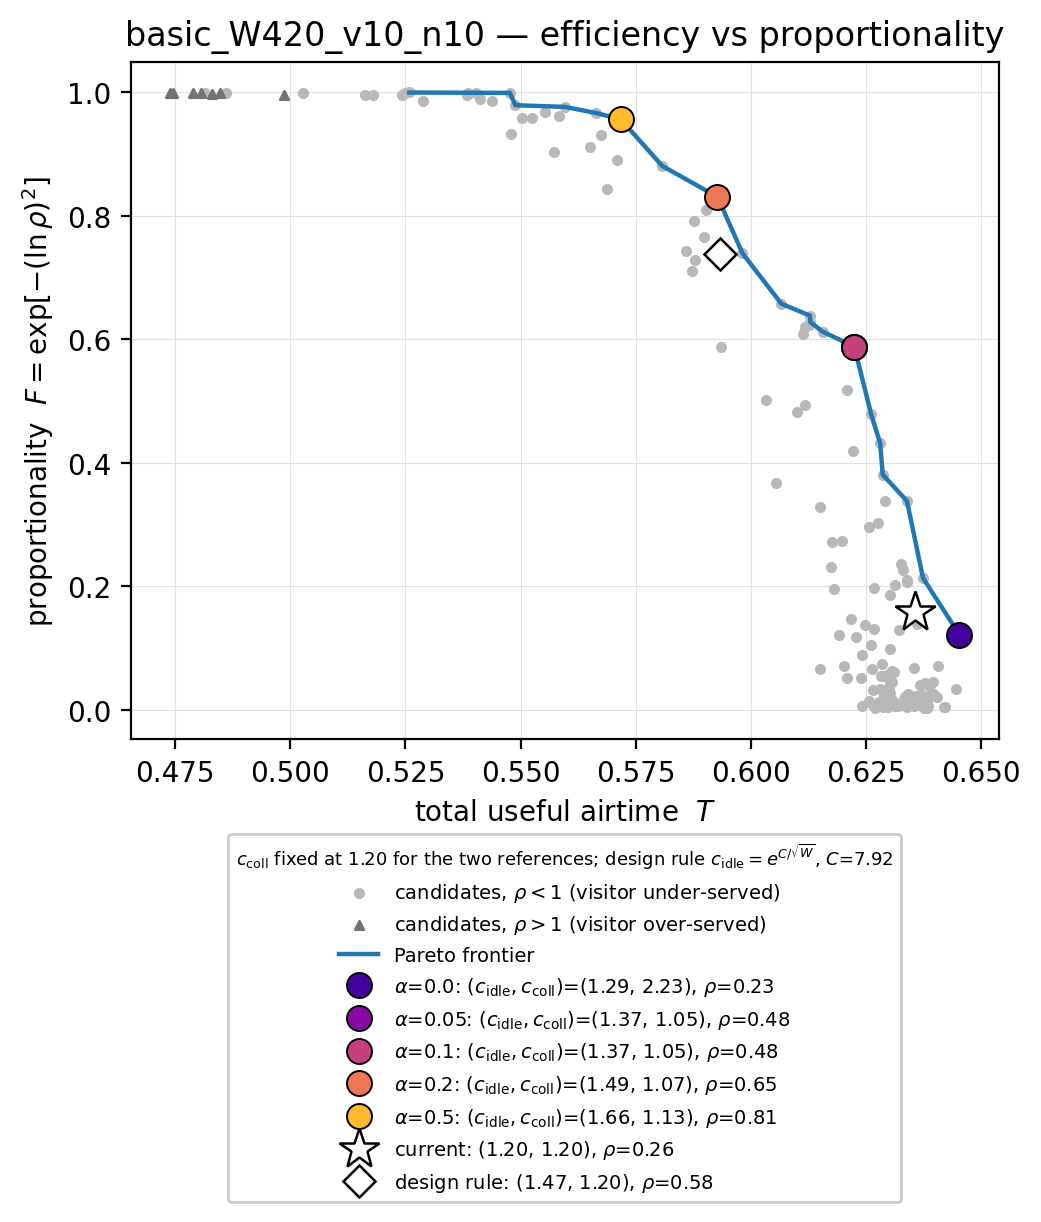

The data file committed next to this chart (first rows):
eps_idle, eps_coll, c_idle, c_coll, T, rho, F, on_front
0.05, 0.05, 1.051, 1.051, 0.639, 0.1389, 0.02032, False
0.05, 0.063, 1.051, 1.065, 0.6345, 0.1314, 0.01628, False
0.05, 0.07937, 1.051, 1.083, 0.6348, 0.1246, 0.01305, False
0.05, 0.1, 1.051, 1.105, 0.6326, 0.1194, 0.01094, False
0.05, 0.126, 1.051, 1.134, 0.6361, 0.1127, 0.00853, False
0.05, 0.1587, 1.051, 1.172, 0.6357, 0.1146, 0.009144, False
0.05, 0.2, 1.051, 1.221, 0.635, 0.1211, 0.01159, False
0.05, 0.252, 1.051, 1.287, 0.6354, 0.1043, 0.006038, False
0.05, 0.3175, 1.051, 1.374, 0.6378, 0.1007, 0.00514, False
0.05, 0.4, 1.051, 1.492, 0.6287, 0.0979, 0.004516, False
0.05, 0.504, 1.051, 1.655, 0.627, 0.09297, 0.003542, False
0.05, 0.635, 1.051, 1.887, 0.6419, 0.09918, 0.004797, False
0.05, 0.8, 1.051, 2.226, 0.6376, 0.08536, 0.002343, False
0.063, 0.05, 1.065, 1.051, 0.6335, 0.14, 0.02092, False
0.063, 0.063, 1.065, 1.065, 0.6335, 0.1413, 0.0217, False
0.063, 0.07937, 1.065, 1.083, 0.6371, 0.1375, 0.01949, False
0.063, 0.1, 1.065, 1.105, 0.6405, 0.1404, 0.02119, False
0.063, 0.126, 1.065, 1.134, 0.6338, 0.1348, 0.01802, False
0.063, 0.1587, 1.065, 1.172, 0.6287, 0.1282, 0.01468, False
0.063, 0.2, 1.065, 1.221, 0.636, 0.1185, 0.01058, False
0.063, 0.252, 1.065, 1.287, 0.6323, 0.1104, 0.007771, False
0.063, 0.3175, 1.065, 1.374, 0.6312, 0.1051, 0.006258, False
0.063, 0.4, 1.065, 1.492, 0.6371, 0.1079, 0.007036, False
0.063, 0.504, 1.065, 1.655, 0.6298, 0.09912, 0.004784, False
0.063, 0.635, 1.065, 1.887, 0.6421, 0.09806, 0.004551, False
0.063, 0.8, 1.065, 2.226, 0.6378, 0.09227, 0.003418, False
0.07937, 0.05, 1.083, 1.051, 0.6395, 0.1487, 0.02643, False
0.07937, 0.063, 1.083, 1.065, 0.6393, 0.1507, 0.02787, False
0.07937, 0.07937, 1.083, 1.083, 0.6302, 0.1499, 0.0273, False
0.07937, 0.1, 1.083, 1.105, 0.6359, 0.1415, 0.02182, False
0.07937, 0.126, 1.083, 1.134, 0.6362, 0.1438, 0.02325, False
0.07937, 0.1587, 1.083, 1.172, 0.6353, 0.1387, 0.02018, False
0.07937, 0.2, 1.083, 1.221, 0.636, 0.1334, 0.01727, False
0.07937, 0.252, 1.083, 1.287, 0.6291, 0.1267, 0.01399, False
0.07937, 0.3175, 1.083, 1.374, 0.6311, 0.1151, 0.009331, False
0.07937, 0.4, 1.083, 1.492, 0.6319, 0.1058, 0.006432, False
0.07937, 0.504, 1.083, 1.655, 0.6384, 0.1037, 0.005872, False
0.07937, 0.635, 1.083, 1.887, 0.638, 0.0958, 0.004081, False
0.07937, 0.8, 1.083, 2.226, 0.6382, 0.09016, 0.003059, False
0.1, 0.05, 1.105, 1.051, 0.6394, 0.1724, 0.0455, False
0.1, 0.063, 1.105, 1.065, 0.6378, 0.1695, 0.04288, False
0.1, 0.07937, 1.105, 1.083, 0.6367, 0.1661, 0.03986, False
0.1, 0.1, 1.105, 1.105, 0.6386, 0.1644, 0.03838, False
0.1, 0.126, 1.105, 1.134, 0.6446, 0.1588, 0.03387, False
0.1, 0.1587, 1.105, 1.172, 0.6342, 0.1487, 0.02644, False
0.1, 0.2, 1.105, 1.221, 0.6372, 0.1442, 0.0235, False
0.1, 0.252, 1.105, 1.287, 0.6306, 0.1296, 0.01538, False
0.1, 0.3175, 1.105, 1.374, 0.6362, 0.125, 0.01325, False
0.1, 0.4, 1.105, 1.492, 0.631, 0.1127, 0.00851, False
0.1, 0.504, 1.105, 1.655, 0.6323, 0.1172, 0.0101, False
0.1, 0.635, 1.105, 1.887, 0.6242, 0.1052, 0.006277, False
0.1, 0.8, 1.105, 2.226, 0.6338, 0.09608, 0.004137, False
0.126, 0.05, 1.134, 1.051, 0.6285, 0.1997, 0.07467, False
0.126, 0.063, 1.134, 1.065, 0.6355, 0.1942, 0.06821, False
0.126, 0.07937, 1.134, 1.083, 0.63, 0.1852, 0.05826, False
0.126, 0.1, 1.134, 1.105, 0.6202, 0.1965, 0.0708, False
0.126, 0.126, 1.134, 1.134, 0.615, 0.1926, 0.06632, False
0.126, 0.1587, 1.134, 1.172, 0.6283, 0.1818, 0.05466, False
0.126, 0.2, 1.134, 1.221, 0.6306, 0.1728, 0.04588, False
0.126, 0.252, 1.134, 1.287, 0.6301, 0.1607, 0.03534, False
... 111 more rows
